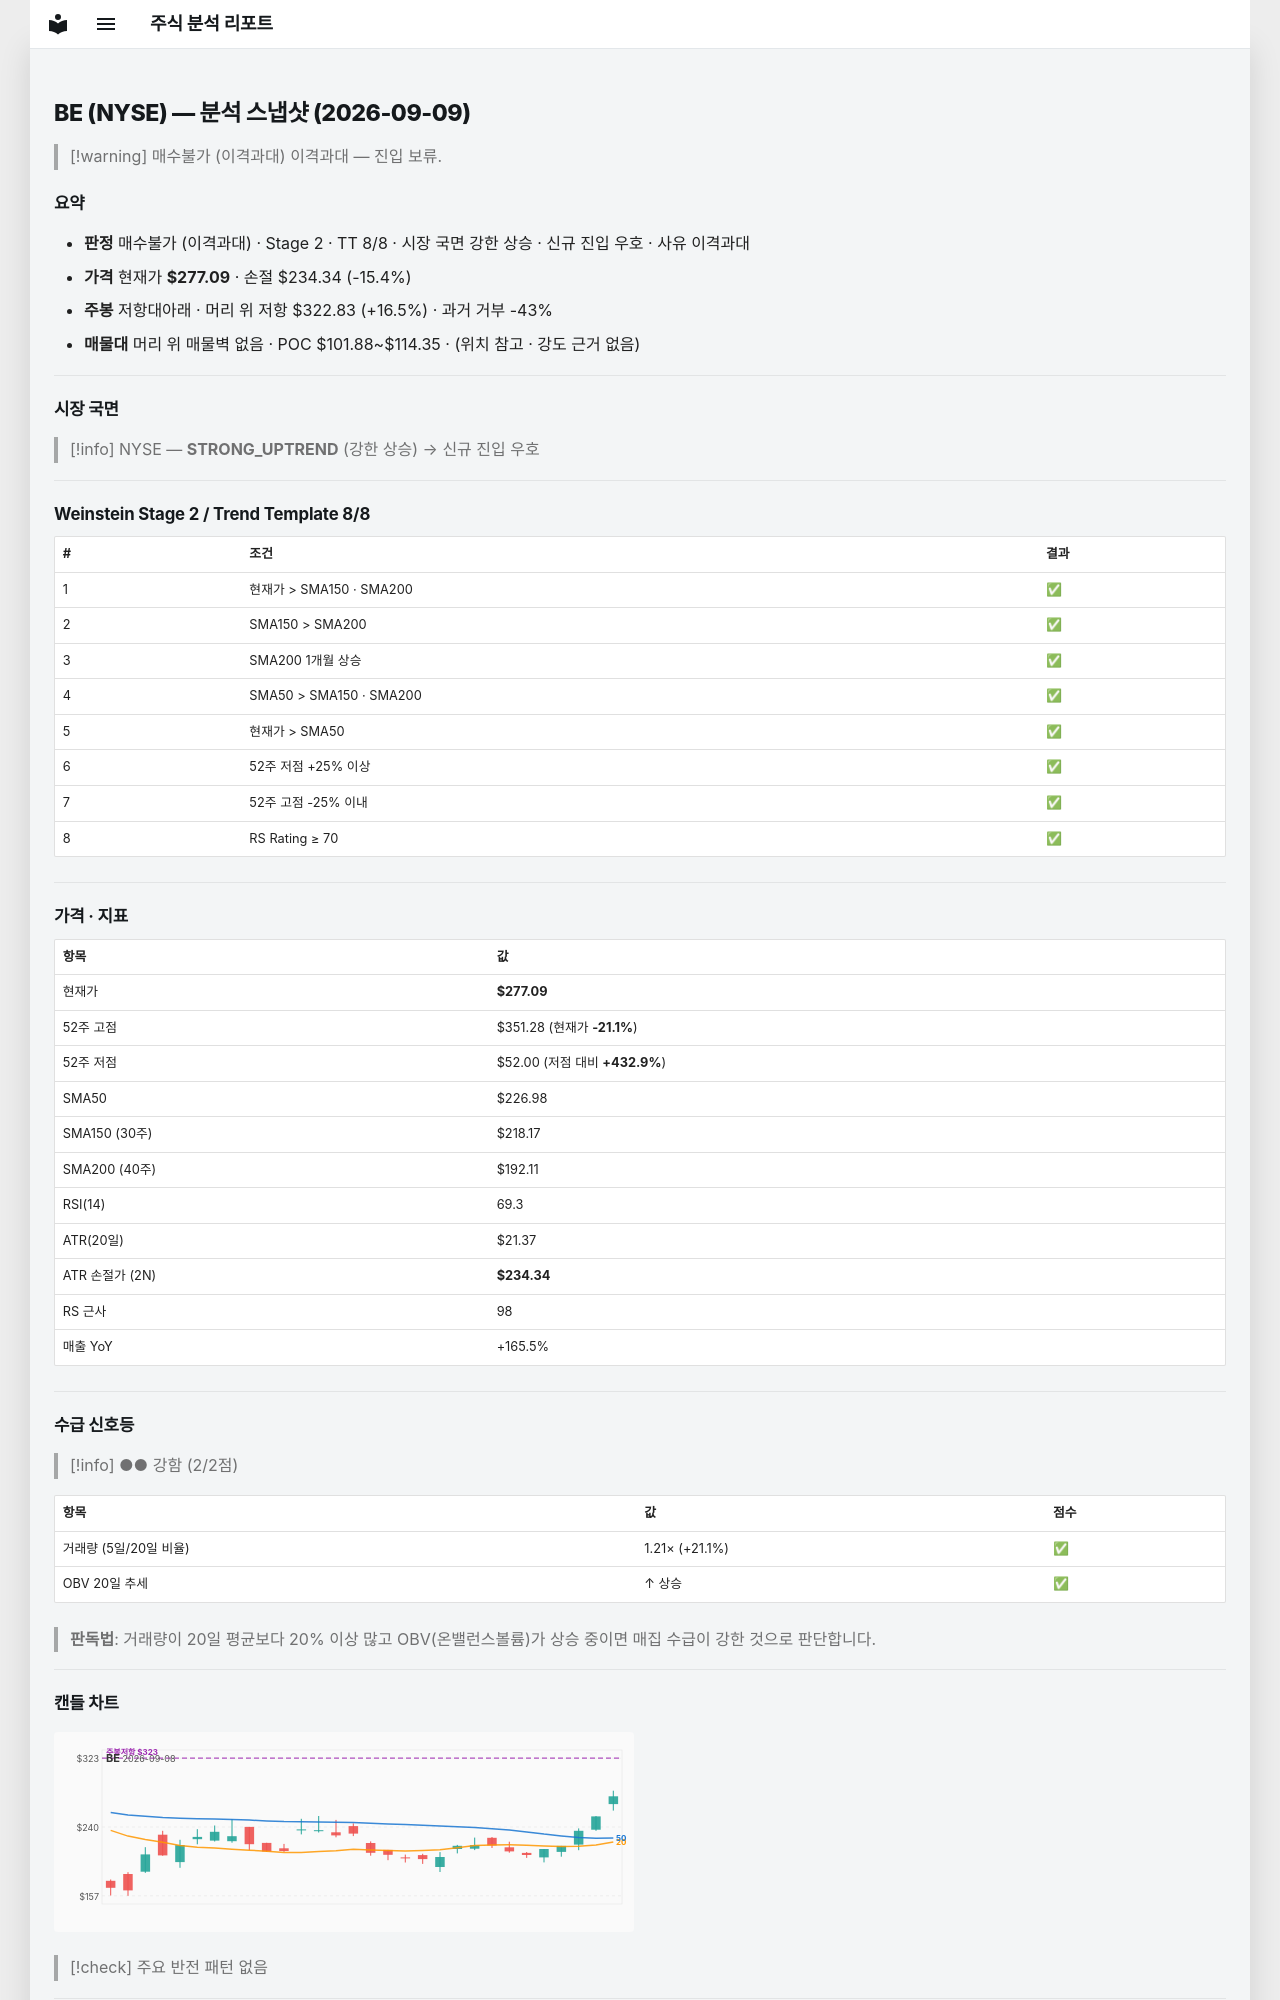

repository: soloandco/stock-reports · page: snapshots/BE-2026-09-09/index.html · generator: mkdocs

---
type: analysis-snapshot
title: BE 분석 스냅샷
ticker: BE
market: NYSE
created: 2026-09-09
updated: 2026-09-09
bar-date: 2026-09-08
verdict: 매수불가
verdict-reason: 이격과대
real-rr: 1.07
sma50-gap-pct: 22.1
weekly-position: 저항대아래
weekly-overhead-price: 322.83
weekly-overhead-pct: 16.5
stage: 2
trend-template-score: 8
price: 277.091796875
stop-price: 234.34201787335036
market-regime: STRONG_UPTREND
supply-demand-score: 2/2
supply-demand-label: 강함
status: tracking
tags:
  - stock-agent
  - watchlist
  - BE
  - analysis
related:
  - "[[analysis-template]]"
---

# BE (NYSE) — 분석 스냅샷 (2026-09-09)

> [!warning] 매수불가 (이격과대)
> 이격과대 — 진입 보류.

## 요약

- **판정** 매수불가 (이격과대) · Stage 2 · TT 8/8 · 시장 국면 강한 상승 · 신규 진입 우호 · 사유 이격과대
- **가격** 현재가 **$277.09** · 손절 $234.34 (-15.4%)
- **주봉** 저항대아래 · 머리 위 저항 $322.83 (+16.5%) · 과거 거부 -43%
- **매물대** 머리 위 매물벽 없음 · POC $101.88~$114.35 · (위치 참고 · 강도 근거 없음)

---

## 시장 국면

> [!info] NYSE — **STRONG_UPTREND** (강한 상승) → 신규 진입 우호

---

## Weinstein Stage 2 / Trend Template 8/8

| # | 조건 | 결과 |
|---|------|------|
| 1 | 현재가 > SMA150 · SMA200 | ✅ |
| 2 | SMA150 > SMA200 | ✅ |
| 3 | SMA200 1개월 상승 | ✅ |
| 4 | SMA50 > SMA150 · SMA200 | ✅ |
| 5 | 현재가 > SMA50 | ✅ |
| 6 | 52주 저점 +25% 이상 | ✅ |
| 7 | 52주 고점 -25% 이내 | ✅ |
| 8 | RS Rating ≥ 70 | ✅ |

---

## 가격 · 지표

| 항목 | 값 |
|------|---|
| 현재가 | **$277.09** |
| 52주 고점 | $351.28 (현재가 **-21.1%**) |
| 52주 저점 | $52.00 (저점 대비 **+432.9%**) |
| SMA50 | $226.98 |
| SMA150 (30주) | $218.17 |
| SMA200 (40주) | $192.11 |
| RSI(14) | 69.3 |
| ATR(20일) | $21.37 |
| ATR 손절가 (2N) | **$234.34** |
| RS 근사 | 98 |
| 매출 YoY | +165.5% |

---
## 수급 신호등

> [!info] ●● 강함 (2/2점)

| 항목 | 값 | 점수 |
|------|------|------|
| 거래량 (5일/20일 비율) | 1.21× (+21.1%) | ✅ |
| OBV 20일 추세 | ↑ 상승 | ✅ |

> **판독법**: 거래량이 20일 평균보다 20% 이상 많고 OBV(온밸런스볼륨)가 상승 중이면 매집 수급이 강한 것으로 판단합니다.

---
